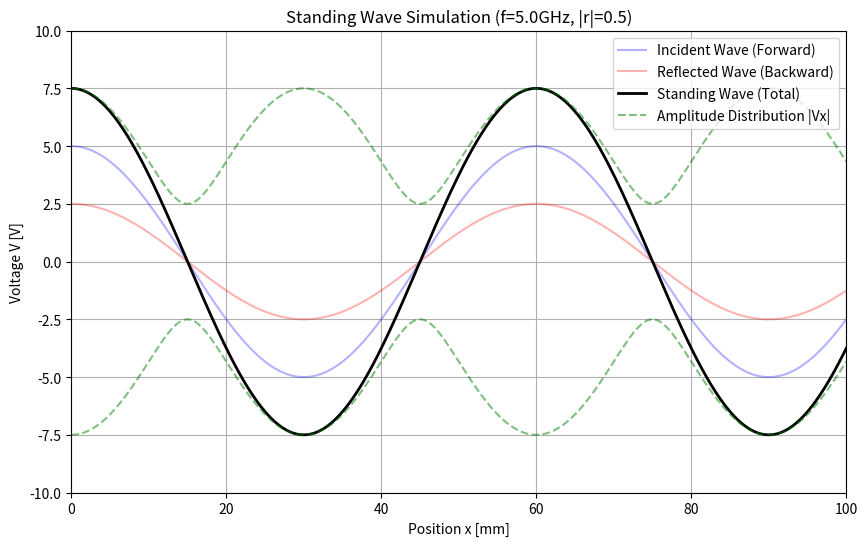

Write the Python code that produced this figure.
import numpy as np
import matplotlib.pyplot as plt
from matplotlib.animation import FuncAnimation

# --- 実験テキストに基づくパラメータ設定 ---
f = 5.0e9          # 周波数: 5 GHz [cite: 87]
c = 3.0e8          # 光速: 3.0e8 m/s [cite: 53]
lam = c / f        # 波長 lambda [cite: 48]
beta = 2 * np.pi / lam  # 位相定数 beta [cite: 48]

a_abs = 5.0        # 入射波振幅 |a| [cite: 87]
r_abs = 0.5        # 反射係数絶対値 |r| [cite: 87]
theta = 0  # 反射係数の位相 theta [cite: 87]

# 空間軸の設定 (0 to 100mm) [cite: 87]
x = np.linspace(0, 0.1, 500) 

# --- グラフの初期設定 ---
fig, ax = plt.subplots(figsize=(10, 6))
ax.set_xlim(0, 100)
ax.set_ylim(-10, 10)
ax.set_xlabel('Position x [mm]')
ax.set_ylabel('Voltage V [V]')
ax.grid(True)

line_inc, = ax.plot([], [], 'b-', alpha=0.3, label='Incident Wave (Forward)')
line_ref, = ax.plot([], [], 'r-', alpha=0.3, label='Reflected Wave (Backward)')
line_sum, = ax.plot([], [], 'k-', lw=2, label='Standing Wave (Total)')
# 式11に基づく振幅分布 (Envelope) [cite: 85]
v_amp = a_abs * np.sqrt(1 + 2 * r_abs * np.cos(2 * beta * x + theta) + r_abs**2)
ax.plot(x * 1000, v_amp, 'g--', alpha=0.5, label='Amplitude Distribution |Vx|')
ax.plot(x * 1000, -v_amp, 'g--', alpha=0.5)
ax.legend(loc='upper right')

def update(frame):
    t = frame / (f * 20)  # 時間ステップ
    omega = 2 * np.pi * f
    
    # 複素表記式を実数成分の波動として計算 [cite: 52]
    # 入射波: a * exp(j(wt - bx))
    v_inc = a_abs * np.cos(omega * t - beta * x)
    # 反射波: a * r * exp(j(wt + bx + theta))
    v_ref = a_abs * r_abs * np.cos(omega * t + beta * x + theta)
    # 合成波
    v_total = v_inc + v_ref
    
    line_inc.set_data(x * 1000, v_inc)
    line_ref.set_data(x * 1000, v_ref)
    line_sum.set_data(x * 1000, v_total)
    return line_inc, line_ref, line_sum

ani = FuncAnimation(fig, update, frames=200, interval=100, blit=True)
plt.title(f'Standing Wave Simulation (f={f/1e9}GHz, |r|={r_abs})')
plt.show()
